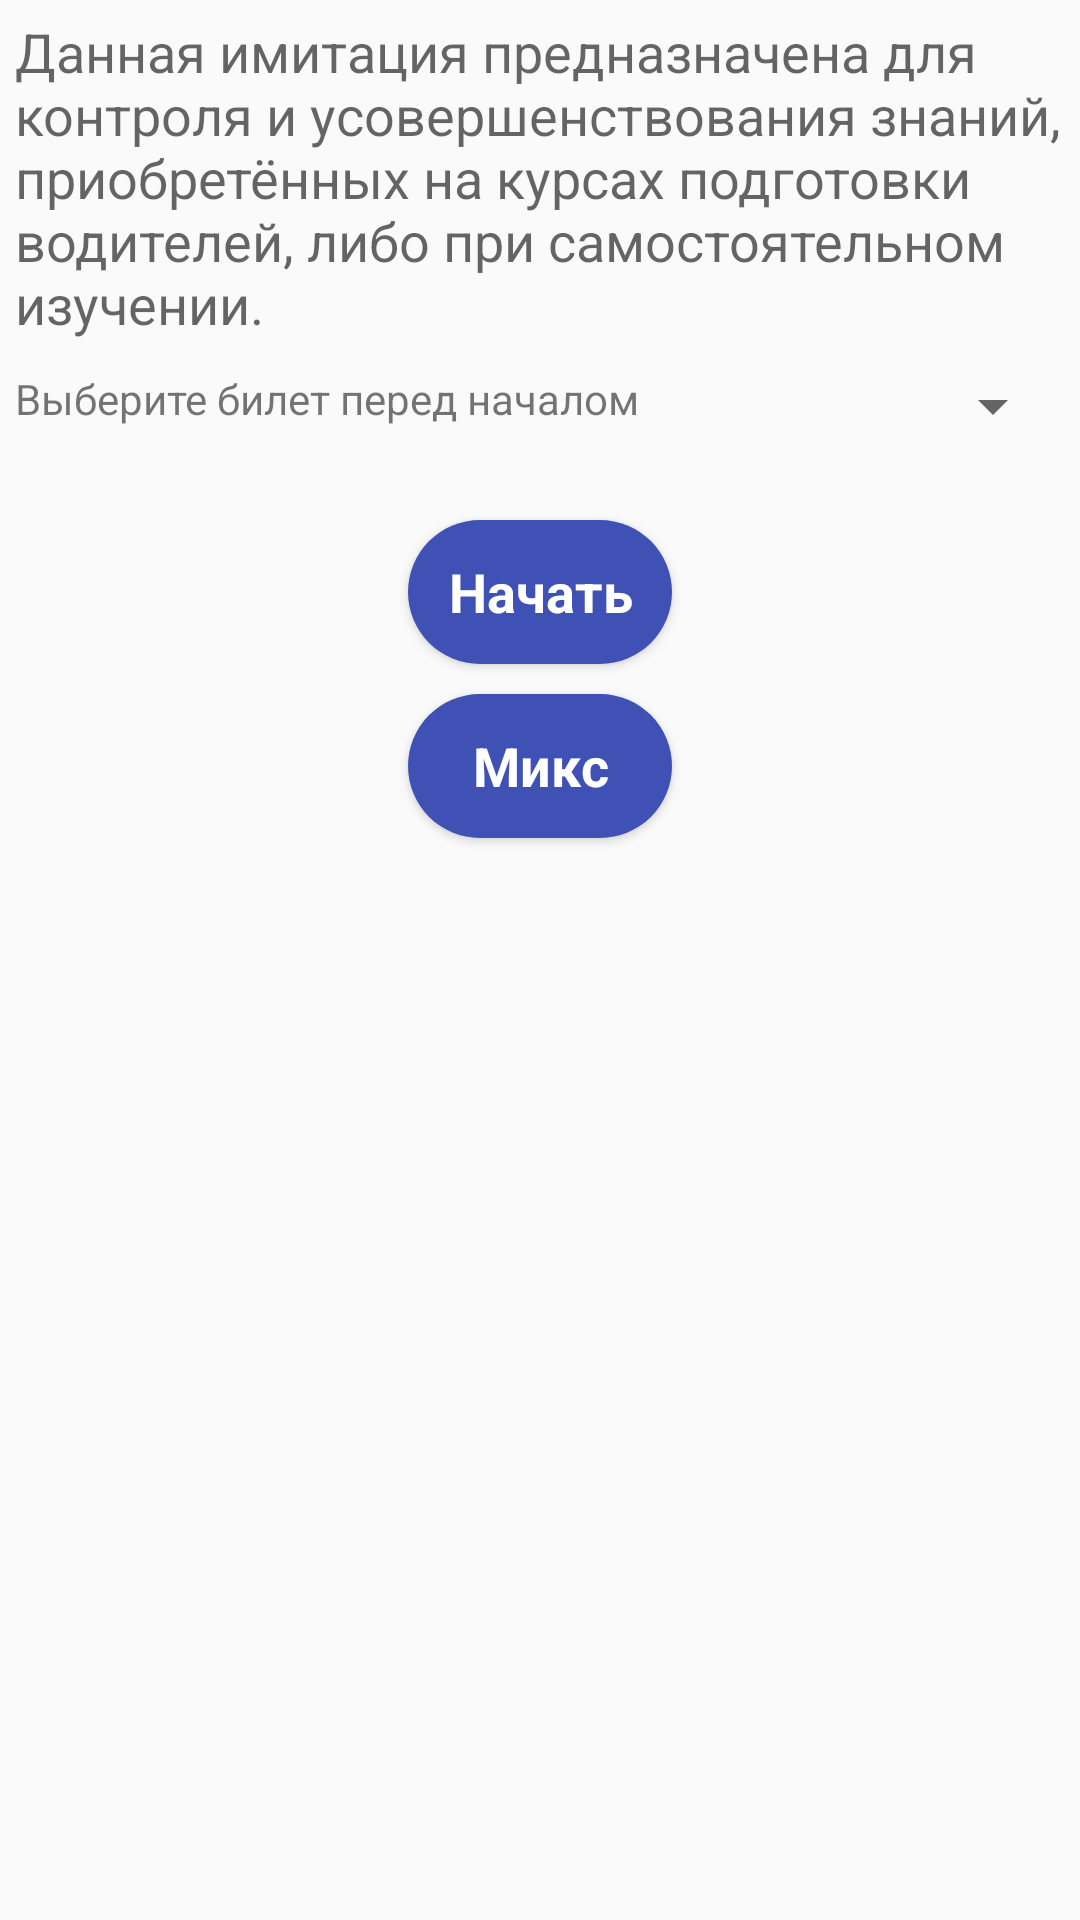

Here is an Android app screen rendered from its layout file. Give the layout XML and the strings, colors and styles it references.
<!-- AndroidManifest.xml: application theme AppTheme -->
<!-- res/layout/fragment_ex.xml -->
<FrameLayout xmlns:android="http://schemas.android.com/apk/res/android"
    xmlns:tools="http://schemas.android.com/tools"
    android:layout_width="match_parent"
    android:layout_height="match_parent"
    android:id="@+id/frLay"
    tools:context="ru.rastaapps.examauto.ExFragment">
<LinearLayout

    android:orientation="vertical"
    android:layout_width="match_parent"
    android:layout_height="match_parent">
    <LinearLayout
        android:layout_gravity="center_horizontal"
        android:id="@+id/adLin"
        android:layout_width="wrap_content"
        android:layout_height="wrap_content">

    </LinearLayout>
    <LinearLayout
        android:orientation="vertical" android:layout_width="match_parent" android:id="@+id/mLin"
        android:layout_height="match_parent">

        <TextView
            android:layout_width="wrap_content"
            android:layout_height="wrap_content"
            android:textAppearance="?android:attr/textAppearanceMedium"
            android:text="@string/info_disp"
            android:id="@+id/tvInfoExam"
            android:layout_gravity="center_horizontal"
            android:padding="5dp" />

        <LinearLayout
            android:orientation="horizontal"
            android:layout_width="match_parent"
            android:layout_height="50dp"
            android:gravity="center_horizontal"
            android:padding="5dp">

            <TextView
                android:layout_width="wrap_content"
                android:layout_height="wrap_content"
                android:text="@string/tx_blank"
                android:id="@+id/txBlank"
                android:paddingRight="10dp" />

            <Spinner
                android:id="@+id/toolSpinner"



                android:layout_width="match_parent"
                android:layout_height="wrap_content"></Spinner>

        </LinearLayout>

        <Button
            android:layout_width="wrap_content"
            android:layout_height="wrap_content"
            android:text="@string/bStartExam"
            android:id="@+id/btnStartExam"
            android:layout_gravity="center_horizontal"
            android:background="@drawable/btn_nav"
            android:padding="5dp"
            style="@style/BtnStandart"
            android:layout_margin="5dp" />

        <Button
            android:layout_width="wrap_content"
            android:layout_height="wrap_content"
            android:text="@string/bMix"
            android:id="@+id/btnMix"
            android:layout_gravity="center_horizontal"
            android:background="@drawable/btn_nav"
            android:padding="5dp"
            style="@style/BtnStandart"
            android:layout_margin="5dp" />

    </LinearLayout>

</LinearLayout>


</FrameLayout>
<!-- resources referenced by this layout -->
<resources>
  <!-- drawable btn_nav (drawable) -->
  <?xml version="1.0" encoding="utf-8"?>
  <selector xmlns:android="http://schemas.android.com/apk/res/android">
      <item android:drawable="@drawable/btn_st" android:state_pressed="false" />
      <item android:drawable="@drawable/btn_pu" android:state_pressed="true" />
  </selector>
  <string name="bMix">Микс</string>
  <string name="bStartExam">Начать</string>
  <string name="info_disp">Данная имитация предназначена для контроля и усовершенствования знаний, приобретённых на курсах подготовки водителей, либо при самостоятельном изучении.</string>
  <string name="tx_blank">Выберите билет перед началом</string>
  <style name="BtnStandart" parent="AppTheme">
          <item name="android:textColor">#FFFFFF</item>
          <item name="android:textSize">18sp</item>
          <item name="android:textStyle">bold</item>
      </style>
  <style name="AppTheme" parent="Theme.AppCompat.Light.DarkActionBar">
          
          <item name="colorPrimary">@color/colorPrimary</item>
          <item name="colorPrimaryDark">@color/colorPrimaryDark</item>
          <item name="colorAccent">@color/colorAccent</item>
          <item name="android:listViewStyle">@style/ListV</item>
  
      </style>
  <!-- drawable btn_st (drawable) -->
  <?xml version="1.0" encoding="utf-8"?>
  <shape xmlns:android="http://schemas.android.com/apk/res/android" android:shape="rectangle" >
      <corners
          android:radius="100dp"
          />
      <solid android:color="@color/colorBtnStandart" />
      <padding
          android:left="0dp"
          android:top="0dp"
          android:right="0dp"
          android:bottom="0dp"
          />
  
  
  </shape>
  <!-- drawable btn_pu (drawable) -->
  <?xml version="1.0" encoding="utf-8"?>
  <shape xmlns:android="http://schemas.android.com/apk/res/android" android:shape="rectangle" >
      <corners
          android:radius="100dp"
          />
      <solid android:color="@color/colorBtnPush" />
      <padding
          android:left="0dp"
          android:top="0dp"
          android:right="0dp"
          android:bottom="0dp"
          />
  
  
  </shape>
  <color name="colorPrimary">#01579B</color>
  <color name="colorPrimaryDark">#1A237E</color>
  <color name="colorAccent">#C62828</color>
  <style name="ListV" parent="Widget.AppCompat.ListView">
      <item name="android:textColor">#000000</item>
  </style>
  <color name="colorBtnStandart">#3F51B5</color>
  <color name="colorBtnPush">#CDDC39</color>
</resources>
